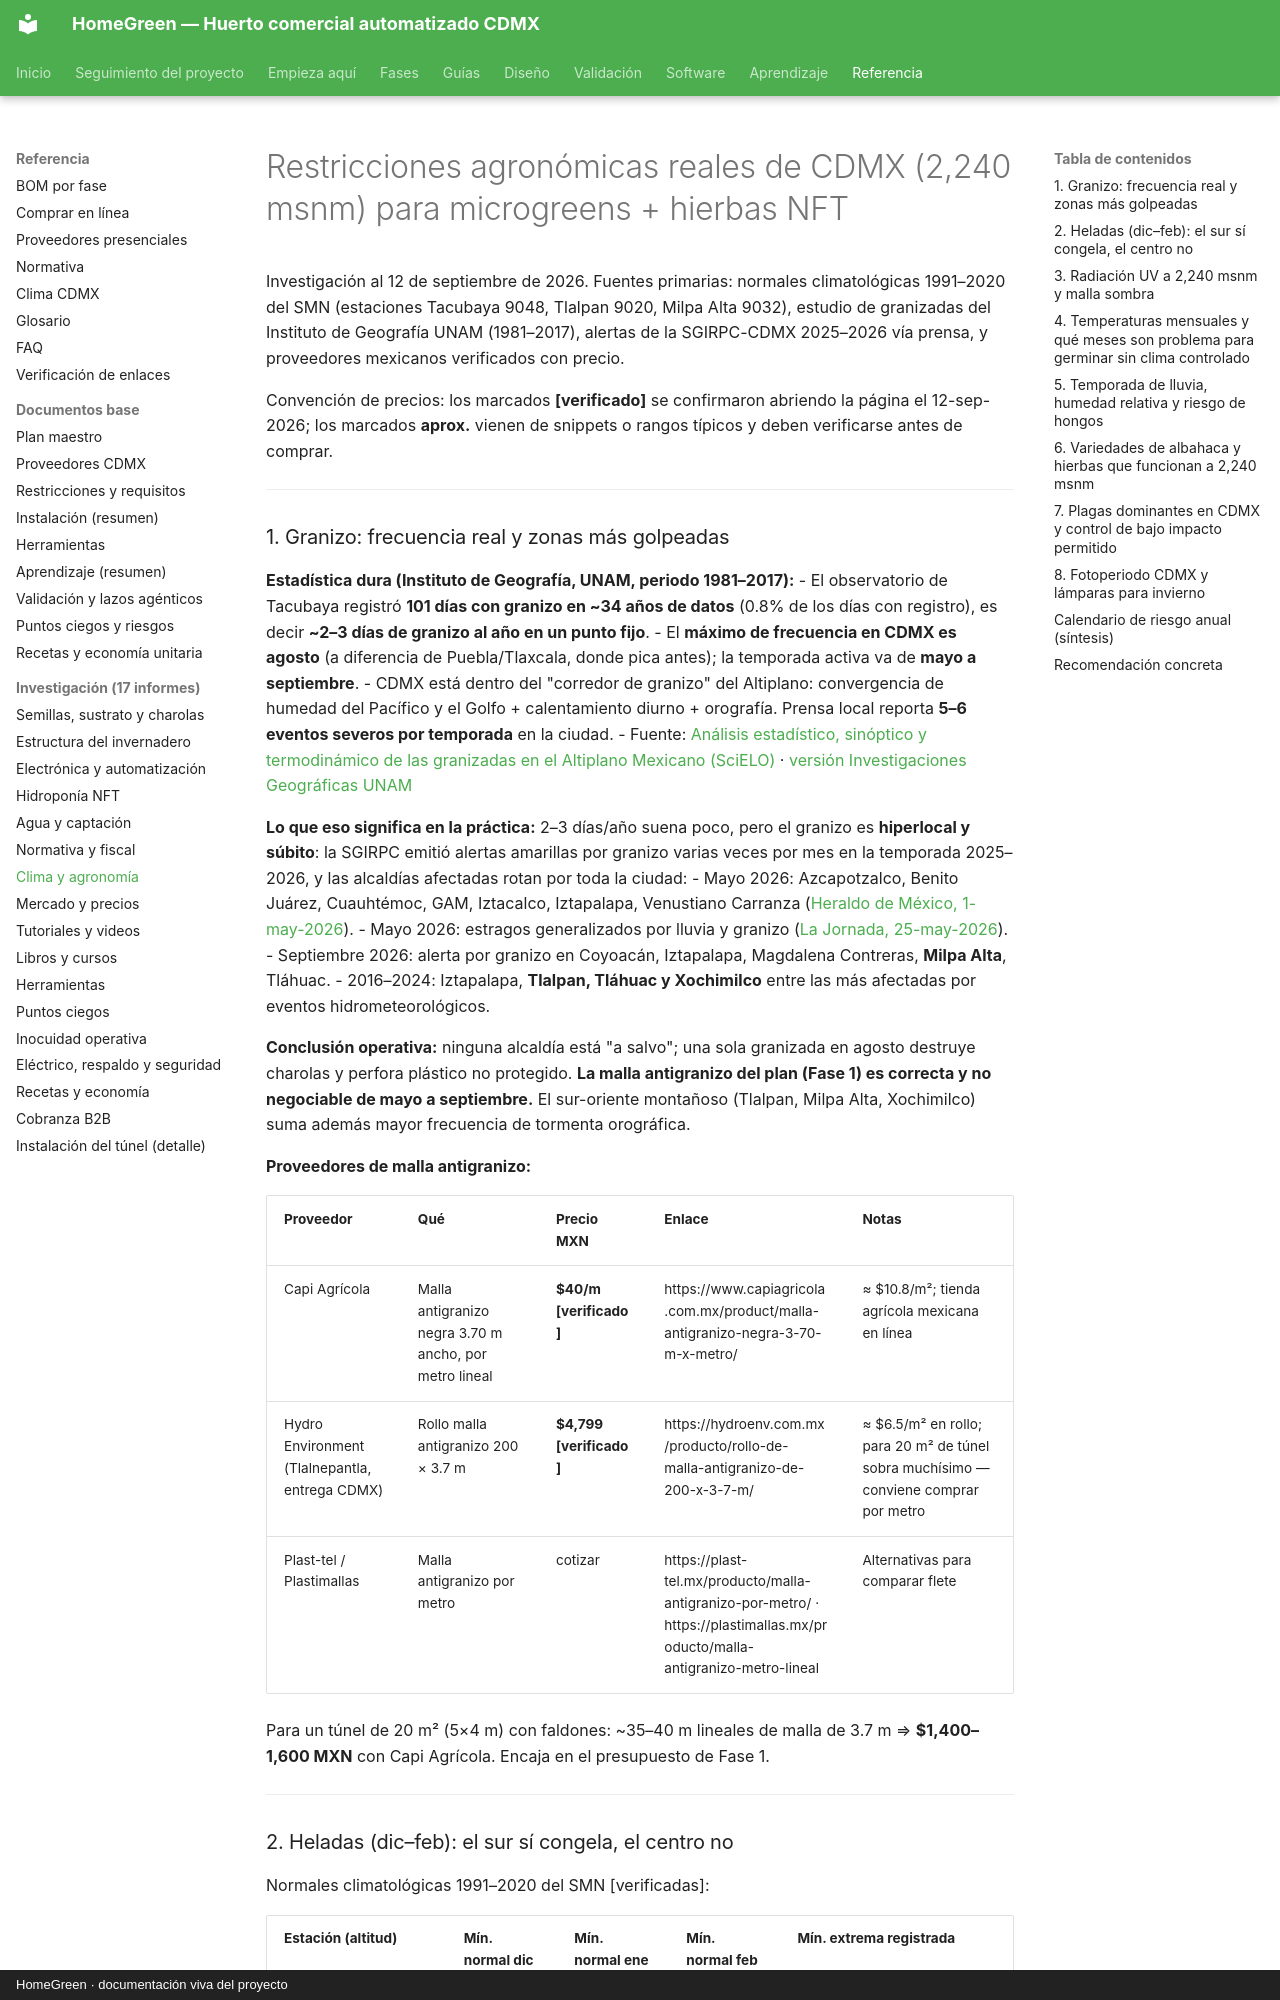

repository: AndresIslas99/HomeGreen · page: research/clima-agronomia/index.html · generator: mkdocs · copyright: HomeGreen · documentación viva del proyecto

# Restricciones agronómicas reales de CDMX (2,240 msnm) para microgreens + hierbas NFT

Investigación al 12 de septiembre de 2026. Fuentes primarias: normales climatológicas 1991–2020 del SMN (estaciones Tacubaya 9048, Tlalpan 9020, Milpa Alta 9032), estudio de granizadas del Instituto de Geografía UNAM (1981–2017), alertas de la SGIRPC-CDMX 2025–2026 vía prensa, y proveedores mexicanos verificados con precio.

Convención de precios: los marcados **[verificado]** se confirmaron abriendo la página el 12-sep-2026; los marcados **aprox.** vienen de snippets o rangos típicos y deben verificarse antes de comprar.

---

### 1. Granizo: frecuencia real y zonas más golpeadas

**Estadística dura (Instituto de Geografía, UNAM, periodo 1981–2017):**
- El observatorio de Tacubaya registró **101 días con granizo en ~34 años de datos** (0.8% de los días con registro), es decir **~2–3 días de granizo al año en un punto fijo**.
- El **máximo de frecuencia en CDMX es agosto** (a diferencia de Puebla/Tlaxcala, donde pica antes); la temporada activa va de **mayo a septiembre**.
- CDMX está dentro del "corredor de granizo" del Altiplano: convergencia de humedad del Pacífico y el Golfo + calentamiento diurno + orografía. Prensa local reporta **5–6 eventos severos por temporada** en la ciudad.
- Fuente: [Análisis estadístico, sinóptico y termodinámico de las granizadas en el Altiplano Mexicano (SciELO)](https://www.scielo.org.mx/scielo.php?script=sci_arttext_plus&pid=S0188-46112023000300102&lng=es&tlng=es&nrm=iso) · [versión Investigaciones Geográficas UNAM](https://www.investigacionesgeograficas.unam.mx/index.php/rig/article/view/60741/54710)

**Lo que eso significa en la práctica:** 2–3 días/año suena poco, pero el granizo es **hiperlocal y súbito**: la SGIRPC emitió alertas amarillas por granizo varias veces por mes en la temporada 2025–2026, y las alcaldías afectadas rotan por toda la ciudad:
- Mayo 2026: Azcapotzalco, Benito Juárez, Cuauhtémoc, GAM, Iztacalco, Iztapalapa, Venustiano Carranza ([Heraldo de México, 1-may-2026](https://heraldodemexico.com.mx/nacional/2026/5/1/fuerte-granizo-azota-la-cdmx-hoy-de-mayo-lista-de-alcaldias-afectadas-fotos-805469.html)).
- Mayo 2026: estragos generalizados por lluvia y granizo ([La Jornada, 25-may-2026](https://www.jornada.com.mx/noticia/2026/05/25/capital/lluvias-y-granizo-causan-estragos-en-la-cdmx)).
- Septiembre 2026: alerta por granizo en Coyoacán, Iztapalapa, Magdalena Contreras, **Milpa Alta**, Tláhuac.
- 2016–2024: Iztapalapa, **Tlalpan, Tláhuac y Xochimilco** entre las más afectadas por eventos hidrometeorológicos.

**Conclusión operativa:** ninguna alcaldía está "a salvo"; una sola granizada en agosto destruye charolas y perfora plástico no protegido. **La malla antigranizo del plan (Fase 1) es correcta y no negociable de mayo a septiembre.** El sur-oriente montañoso (Tlalpan, Milpa Alta, Xochimilco) suma además mayor frecuencia de tormenta orográfica.

**Proveedores de malla antigranizo:**

| Proveedor | Qué | Precio MXN | Enlace | Notas |
|---|---|---|---|---|
| Capi Agrícola | Malla antigranizo negra 3.70 m ancho, por metro lineal | **$40/m [verificado]** | https://www.capiagricola.com.mx/product/malla-antigranizo-negra-3-70-m-x-metro/ | ≈ $10.8/m²; tienda agrícola mexicana en línea |
| Hydro Environment (Tlalnepantla, entrega CDMX) | Rollo malla antigranizo 200 × 3.7 m | **$4,799 [verificado]** | https://hydroenv.com.mx/producto/rollo-de-malla-antigranizo-de-200-x-3-7-m/ | ≈ $6.5/m² en rollo; para 20 m² de túnel sobra muchísimo — conviene comprar por metro |
| Plast-tel / Plastimallas | Malla antigranizo por metro | cotizar | https://plast-tel.mx/producto/malla-antigranizo-por-metro/ · https://plastimallas.mx/producto/malla-antigranizo-metro-lineal | Alternativas para comparar flete |

Para un túnel de 20 m² (5×4 m) con faldones: ~35–40 m lineales de malla de 3.7 m ⇒ **$1,400–1,600 MXN** con Capi Agrícola. Encaja en el presupuesto de Fase 1.

---
